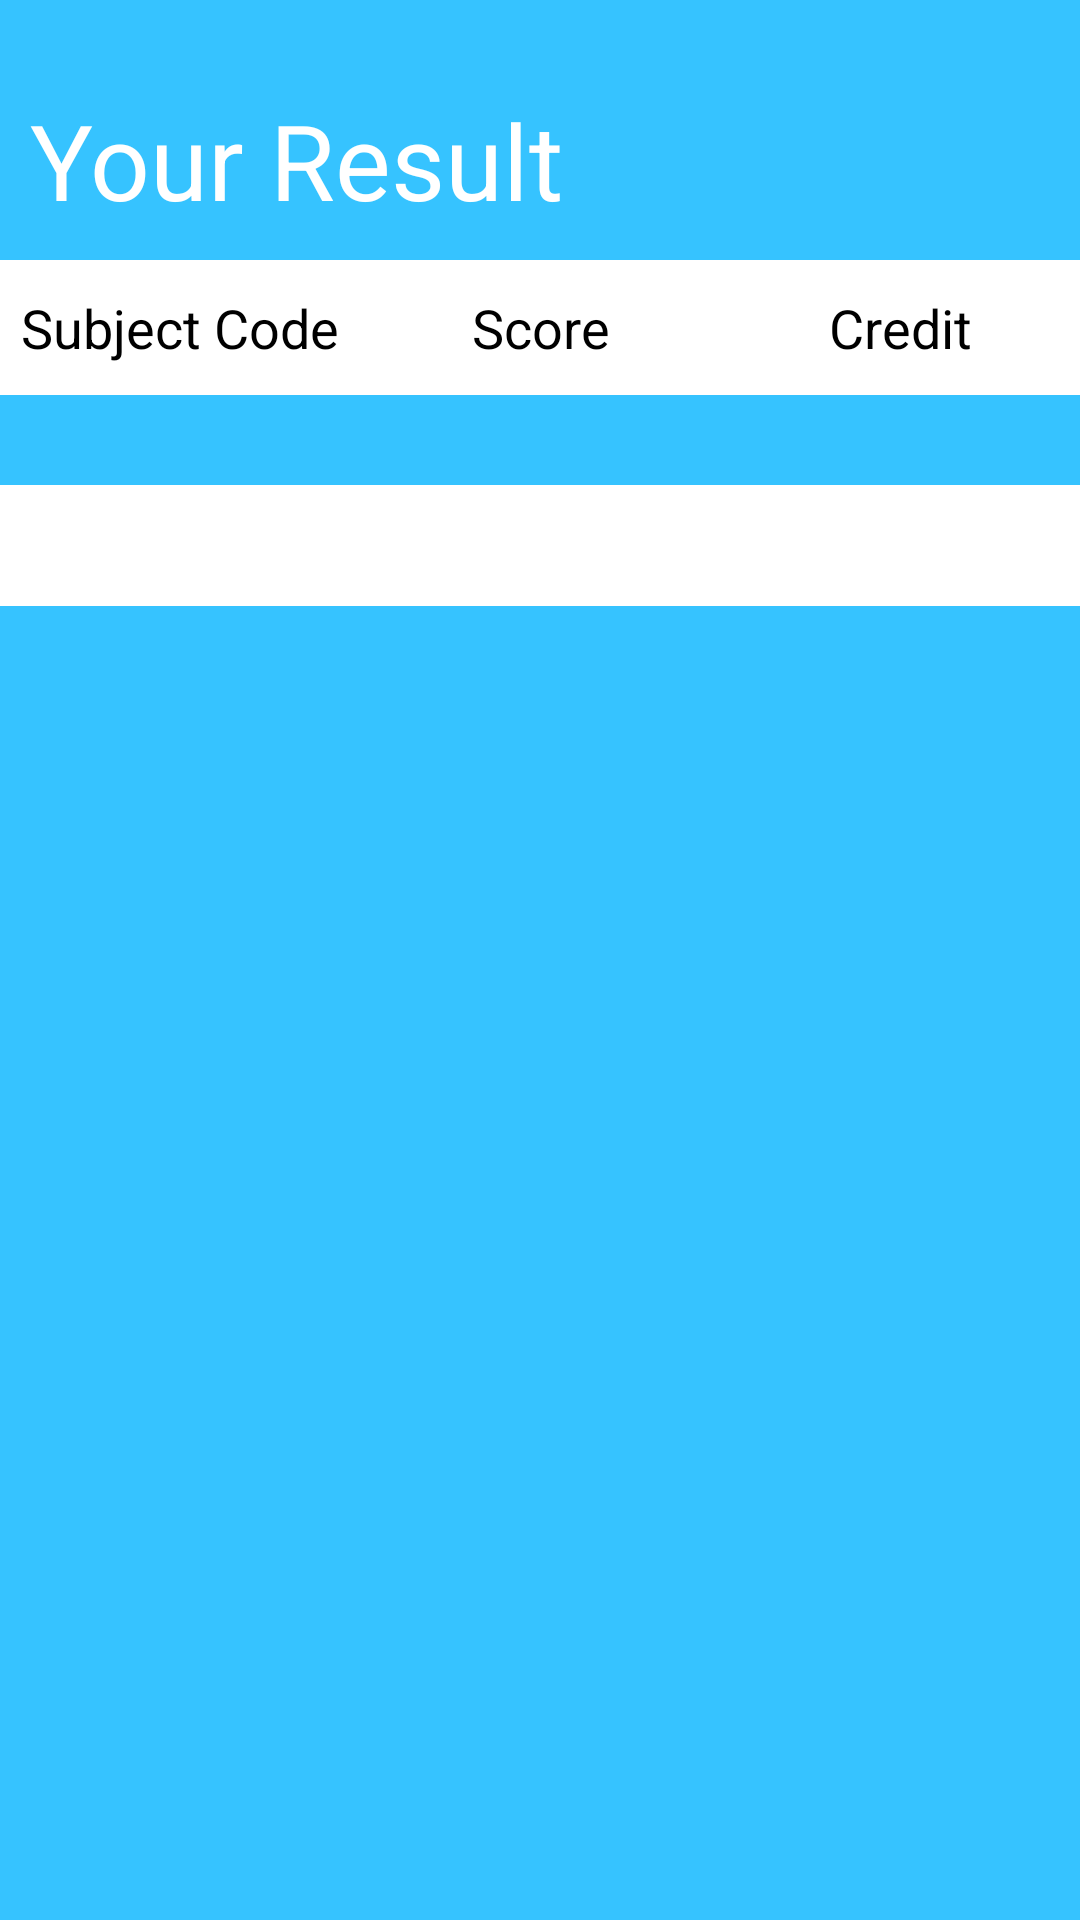

Layout XML and referenced resources for this Android screen:
<!-- AndroidManifest.xml: activity theme AppTheme.NoActionBar_Bot -->
<!-- res/layout/activity_result.xml -->
<?xml version="1.0" encoding="utf-8"?>
<RelativeLayout xmlns:android="http://schemas.android.com/apk/res/android"
    xmlns:tools="http://schemas.android.com/tools"
    android:layout_width="match_parent"
    android:layout_height="match_parent"
    tools:context=".ResultActivity"
    android:background="@color/light_blue">

    <TextView
        android:layout_marginTop="30dp"
        android:id="@+id/result_page_top"
        android:layout_width="match_parent"
        android:layout_height="wrap_content"
        android:paddingLeft="10dp"
        android:text="@string/result_page"
        android:textColor="@color/white"
        android:textSize="35sp"
        android:paddingStart="10dp" />

    <LinearLayout
        android:id="@+id/input_table"
        android:layout_marginTop="10dp"
        android:layout_below="@id/result_page_top"
        android:layout_width="match_parent"
        android:layout_height="wrap_content"
        android:orientation="horizontal"
        android:background="@color/white"
        >

        <TextView
            android:layout_width="match_parent"
            android:layout_height="45dp"
            android:layout_weight="1"
            android:gravity="center"
            android:text="@string/Subject"
            android:textColor="@color/black"
            android:textSize="18sp" />

        <TextView
            android:layout_width="match_parent"
            android:layout_height="45dp"
            android:layout_weight="1"
            android:gravity="center"
            android:text="@string/score"
            android:textColor="@color/black"
            android:textSize="18sp" />
        <TextView
            android:layout_width="match_parent"
            android:layout_height="45dp"
            android:layout_weight="1"
            android:text="@string/credit"
            android:gravity="center"
            android:textColor="@color/black"
            android:textSize="18sp"/>

    </LinearLayout>


    <ScrollView
        android:layout_marginTop="10dp"
        android:id="@+id/all_data_scrollview"
        android:layout_width="match_parent"
        android:layout_height="wrap_content"
        android:layout_below="@id/input_table"
        android:background="@color/white">
        <LinearLayout
            android:id="@+id/result_container"
            android:layout_width="match_parent"
            android:layout_height="wrap_content"
            android:orientation="vertical"
            android:background="@color/white"/>
    </ScrollView>

    <TextView
        android:id="@+id/show_result"
        android:layout_marginTop="20dp"
        android:layout_below="@+id/all_data_scrollview"
        android:layout_width="match_parent"
        android:layout_height="wrap_content"
        android:background="@color/white"
        android:textColor="@color/black"
        android:textSize="30sp"
        android:gravity="center"/>

</RelativeLayout>
<!-- resources referenced by this layout -->
<resources>
  <color name="black">#000</color>
  <color name="light_blue">#36C3FF</color>
  <color name="white">#FFFFFF</color>
  <string name="Subject">Subject Code</string>
  <string name="credit">Credit</string>
  <string name="result_page">Your Result</string>
  <string name="score">Score</string>
  <style name="AppTheme.NoActionBar_Bot">
          <item name="windowActionBar">false</item>
          <item name="windowNoTitle">true</item>
          <item name="android:windowTranslucentNavigation">true</item>
          <item name="android:windowTranslucentStatus">true</item>
      </style>
</resources>
